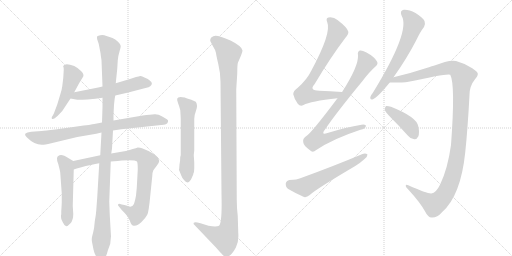
t = 0.00 s
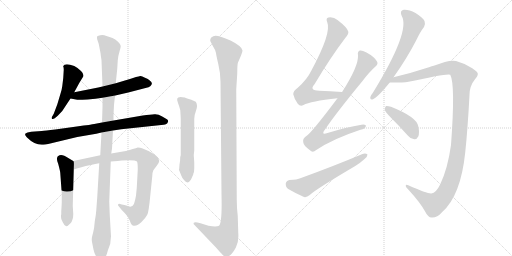
t = 2.44 s
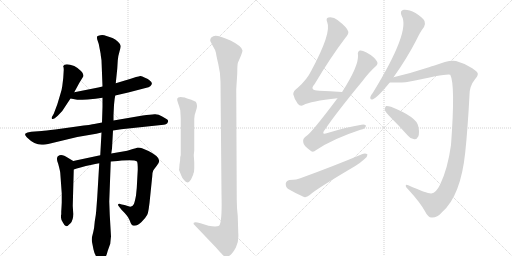
t = 4.88 s
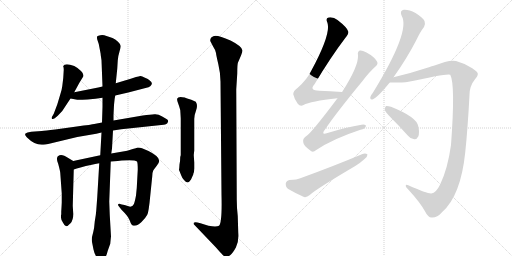
t = 7.32 s
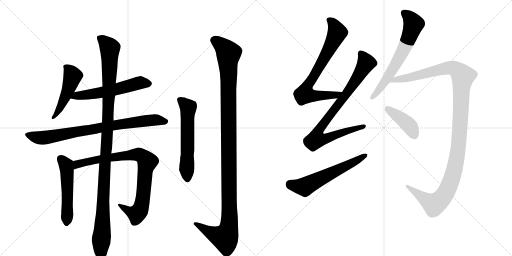
t = 9.76 s
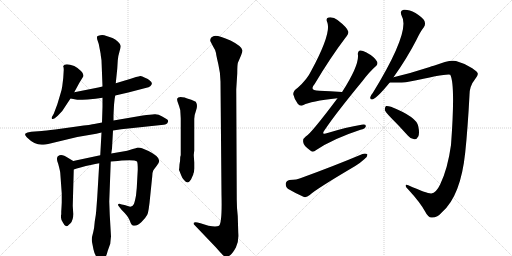
t = 12.20 s

The animated SVG that drew these frames (rendered in a browser with its animation timeline set to each time). Animation: 14 CSS @keyframes rules; one cycle of 12.20 s.

<svg version="1.1" viewBox="0 0 2048 1024" xmlns="http://www.w3.org/2000/svg">
  <g stroke="lightgray" stroke-dasharray="1,1" stroke-width="1" transform="scale(4, 4)">
    <line x1="0" y1="0" x2="256" y2="256"></line>
    <line x1="256" y1="0" x2="0" y2="256"></line>
    <line x1="128" y1="0" x2="128" y2="256"></line>
    <line x1="0" y1="128" x2="256" y2="128"></line>
    <line x1="256" y1="0" x2="512" y2="256"></line>
    <line x1="512" y1="0" x2="256" y2="256"></line>
    <line x1="384" y1="0" x2="384" y2="256"></line>
    <line x1="256" y1="128" x2="512" y2="128"></line>
  </g>
<g transform="scale(1, -1) translate(0, -850)">
   <style type="text/css">
    @keyframes keyframes0 {
      from {
       stroke: black;
       stroke-dashoffset: 491;
       stroke-width: 128;
       }
       62% {
       animation-timing-function: step-end;
       stroke: black;
       stroke-dashoffset: 0;
       stroke-width: 128;
       }
       to {
       stroke: black;
       stroke-width: 1024;
       }
       }
       #make-me-a-hanzi-animation-0 {
         animation: keyframes0 0.649577s both;
         animation-delay: 0.000000s;
         animation-timing-function: linear;
       }
    @keyframes keyframes1 {
      from {
       stroke: black;
       stroke-dashoffset: 568;
       stroke-width: 128;
       }
       65% {
       animation-timing-function: step-end;
       stroke: black;
       stroke-dashoffset: 0;
       stroke-width: 128;
       }
       to {
       stroke: black;
       stroke-width: 1024;
       }
       }
       #make-me-a-hanzi-animation-1 {
         animation: keyframes1 0.712240s both;
         animation-delay: 0.649577s;
         animation-timing-function: linear;
       }
    @keyframes keyframes2 {
      from {
       stroke: black;
       stroke-dashoffset: 815;
       stroke-width: 128;
       }
       73% {
       animation-timing-function: step-end;
       stroke: black;
       stroke-dashoffset: 0;
       stroke-width: 128;
       }
       to {
       stroke: black;
       stroke-width: 1024;
       }
       }
       #make-me-a-hanzi-animation-2 {
         animation: keyframes2 0.913249s both;
         animation-delay: 1.361816s;
         animation-timing-function: linear;
       }
    @keyframes keyframes3 {
      from {
       stroke: black;
       stroke-dashoffset: 523;
       stroke-width: 128;
       }
       63% {
       animation-timing-function: step-end;
       stroke: black;
       stroke-dashoffset: 0;
       stroke-width: 128;
       }
       to {
       stroke: black;
       stroke-width: 1024;
       }
       }
       #make-me-a-hanzi-animation-3 {
         animation: keyframes3 0.675618s both;
         animation-delay: 2.275065s;
         animation-timing-function: linear;
       }
    @keyframes keyframes4 {
      from {
       stroke: black;
       stroke-dashoffset: 859;
       stroke-width: 128;
       }
       74% {
       animation-timing-function: step-end;
       stroke: black;
       stroke-dashoffset: 0;
       stroke-width: 128;
       }
       to {
       stroke: black;
       stroke-width: 1024;
       }
       }
       #make-me-a-hanzi-animation-4 {
         animation: keyframes4 0.949056s both;
         animation-delay: 2.950684s;
         animation-timing-function: linear;
       }
    @keyframes keyframes5 {
      from {
       stroke: black;
       stroke-dashoffset: 1157;
       stroke-width: 128;
       }
       79% {
       animation-timing-function: step-end;
       stroke: black;
       stroke-dashoffset: 0;
       stroke-width: 128;
       }
       to {
       stroke: black;
       stroke-width: 1024;
       }
       }
       #make-me-a-hanzi-animation-5 {
         animation: keyframes5 1.191569s both;
         animation-delay: 3.899740s;
         animation-timing-function: linear;
       }
    @keyframes keyframes6 {
      from {
       stroke: black;
       stroke-dashoffset: 588;
       stroke-width: 128;
       }
       66% {
       animation-timing-function: step-end;
       stroke: black;
       stroke-dashoffset: 0;
       stroke-width: 128;
       }
       to {
       stroke: black;
       stroke-width: 1024;
       }
       }
       #make-me-a-hanzi-animation-6 {
         animation: keyframes6 0.728516s both;
         animation-delay: 5.091309s;
         animation-timing-function: linear;
       }
    @keyframes keyframes7 {
      from {
       stroke: black;
       stroke-dashoffset: 1207;
       stroke-width: 128;
       }
       80% {
       animation-timing-function: step-end;
       stroke: black;
       stroke-dashoffset: 0;
       stroke-width: 128;
       }
       to {
       stroke: black;
       stroke-width: 1024;
       }
       }
       #make-me-a-hanzi-animation-7 {
         animation: keyframes7 1.232259s both;
         animation-delay: 5.819824s;
         animation-timing-function: linear;
       }
    @keyframes keyframes8 {
      from {
       stroke: black;
       stroke-dashoffset: 738;
       stroke-width: 128;
       }
       71% {
       animation-timing-function: step-end;
       stroke: black;
       stroke-dashoffset: 0;
       stroke-width: 128;
       }
       to {
       stroke: black;
       stroke-width: 1024;
       }
       }
       #make-me-a-hanzi-animation-8 {
         animation: keyframes8 0.850586s both;
         animation-delay: 7.052083s;
         animation-timing-function: linear;
       }
    @keyframes keyframes9 {
      from {
       stroke: black;
       stroke-dashoffset: 864;
       stroke-width: 128;
       }
       74% {
       animation-timing-function: step-end;
       stroke: black;
       stroke-dashoffset: 0;
       stroke-width: 128;
       }
       to {
       stroke: black;
       stroke-width: 1024;
       }
       }
       #make-me-a-hanzi-animation-9 {
         animation: keyframes9 0.953125s both;
         animation-delay: 7.902669s;
         animation-timing-function: linear;
       }
    @keyframes keyframes10 {
      from {
       stroke: black;
       stroke-dashoffset: 591;
       stroke-width: 128;
       }
       66% {
       animation-timing-function: step-end;
       stroke: black;
       stroke-dashoffset: 0;
       stroke-width: 128;
       }
       to {
       stroke: black;
       stroke-width: 1024;
       }
       }
       #make-me-a-hanzi-animation-10 {
         animation: keyframes10 0.730957s both;
         animation-delay: 8.855794s;
         animation-timing-function: linear;
       }
    @keyframes keyframes11 {
      from {
       stroke: black;
       stroke-dashoffset: 651;
       stroke-width: 128;
       }
       68% {
       animation-timing-function: step-end;
       stroke: black;
       stroke-dashoffset: 0;
       stroke-width: 128;
       }
       to {
       stroke: black;
       stroke-width: 1024;
       }
       }
       #make-me-a-hanzi-animation-11 {
         animation: keyframes11 0.779785s both;
         animation-delay: 9.586751s;
         animation-timing-function: linear;
       }
    @keyframes keyframes12 {
      from {
       stroke: black;
       stroke-dashoffset: 1221;
       stroke-width: 128;
       }
       80% {
       animation-timing-function: step-end;
       stroke: black;
       stroke-dashoffset: 0;
       stroke-width: 128;
       }
       to {
       stroke: black;
       stroke-width: 1024;
       }
       }
       #make-me-a-hanzi-animation-12 {
         animation: keyframes12 1.243652s both;
         animation-delay: 10.366536s;
         animation-timing-function: linear;
       }
    @keyframes keyframes13 {
      from {
       stroke: black;
       stroke-dashoffset: 412;
       stroke-width: 128;
       }
       57% {
       animation-timing-function: step-end;
       stroke: black;
       stroke-dashoffset: 0;
       stroke-width: 128;
       }
       to {
       stroke: black;
       stroke-width: 1024;
       }
       }
       #make-me-a-hanzi-animation-13 {
         animation: keyframes13 0.585286s both;
         animation-delay: 11.610189s;
         animation-timing-function: linear;
       }
</style>
<path d="M 297 481 L 317 518 L 333 544 Q 337 553 324 566 Q 311 579 297 586 Q 260 600 253 586 L 253 584 Q 255 580 255 571 L 253 538 L 249 505 Q 247 489 241 472 L 229 432 L 215 395 L 207 381 Q 206 375 209 374 Q 213 373 219 377 L 231 387 L 249 406 L 282 456 L 297 481 Z" fill="lightgray"></path> 
<path d="M 461 468 L 513 480 L 586 499 Q 595 500 601 505 Q 615 517 599 528 Q 593 534 580 539 Q 566 547 561 546 Q 556 545 544 542 L 523 535 L 463 517 L 410 504 L 393 500 L 297 481 C 268 475 253 461 282 456 L 309 451 Q 315 450 350 452 Q 384 454 410 459 L 461 468 Z" fill="lightgray"></path> 
<path d="M 452 328 L 485 333 L 645 350 Q 669 350 672 363 Q 674 370 667.5 373.5 Q 661 377 647 385.5 Q 633 394 618 393 Q 603 392 571 388 L 454 368 L 408 360 L 377 354 Q 369 352 307 344 L 221 332 Q 180 327 167 326 L 125 323 Q 107 321 102 316 Q 97 311 108 300 Q 137 271 167 271 Q 178 271 205 277 L 309 302 L 385 315 L 406 320 L 452 328 Z" fill="lightgray"></path> 
<path d="M 293 206 L 273 218 Q 245 238 233 226 Q 229 225 228 217 Q 227 208 233 194 Q 240 168 241 159 L 247 76 L 247 40 L 246 20 L 245 4 L 245 -8 L 244 -10 Q 244 -12 244 -18 Q 243 -25 251 -39 Q 258 -54 265 -55 Q 271 -55 282 -43 Q 293 -31 293 -6 L 291 27 L 295 172 C 296 202 296 204 293 206 Z" fill="lightgray"></path> 
<path d="M 401 229 L 293 206 C 264 200 266 163 295 172 L 307 176 L 322 180 Q 366 192 397 197 L 443 204 L 471 206 L 487 208 Q 539 212 548 204 Q 551 200 551 171 L 547 98 L 544 68 Q 539 41 535 33 Q 531 25 521 23 L 498 30 L 487 32 Q 474 37 473 33 Q 469 30 479 20 L 487 10 Q 512 -14 519 -32 Q 525 -50 531 -52 Q 549 -56 566 -38 Q 583 -21 589 -9 Q 595 2 601 67 L 609 145 Q 610 163 613 168 Q 616 173 627 187 Q 637 200 637 207 Q 635 226 594 246 L 568 257 Q 561 260 551 260 Q 545 258 531 254 L 509 247 L 445 236 L 401 229 Z" fill="lightgray"></path> 
<path d="M 454 368 L 454 390 L 456 430 Q 458 456 461 468 L 463 517 L 469 575 L 471 608 Q 473 629 478 644 Q 483 659 483 666 Q 483 673 472 683.5 Q 461 694 450 698 L 417 709 Q 411 711 401.5 709.5 Q 392 708 389 705 Q 387 700 389 692 L 395 674 L 401 643 Q 403 635 403 629 L 406 609 L 410 504 L 410 459 L 410 422 L 408 360 L 406 320 L 401 229 L 397 197 L 389 62 L 385 8 Q 384 -8 379 -36 Q 377 -63 373 -78 L 368 -98 Q 366 -108 368 -118 Q 370 -128 374 -148 Q 378 -168 391 -185 Q 398 -198 406.5 -196 Q 415 -194 419 -184 Q 426 -173 431 -153 L 441 -125 Q 443 -103 444 -96 L 439 -10 L 437 44 L 443 204 L 445 236 L 448 256 L 452 328 L 454 368 Z" fill="lightgray"></path> 
<path d="M 722 225 L 721 223 Q 721 207 718 192 L 717 178 L 716 171 L 716 170 L 717 168 L 725 148 Q 728 139 736 130 Q 751 110 764 132 L 773 152 L 773 154 Q 777 162 777 176 L 777 200 L 775 230 L 777 248 L 777 374 Q 777 390 784.5 409.5 Q 792 429 783 443 Q 763 453 752 455.5 Q 741 458 739 460 Q 712 466 709 456 Q 707 451 712 438 Q 717 425 721 410 Q 723 378 723 374 L 723 230 L 722 225 Z" fill="lightgray"></path> 
<path d="M 951 -14 Q 947 19 947 52 L 945 493 L 949 556 Q 949 594 952 600 Q 970 640 970 648 Q 968 665 922 688 Q 866 713 853 705 Q 837 698 842 684 L 853 663 Q 863 648 864 638 Q 865 628 873.5 592 Q 882 556 882 524 L 886 72 Q 889 -40 876 -53 Q 865 -59 834 -53 Q 824 -49 802 -43 L 790 -40 Q 779 -37 775 -41 Q 773 -46 777 -49 L 863 -139 Q 884 -163 891 -170 Q 898 -177 904 -177.5 Q 910 -178 920.5 -170.5 Q 931 -163 943.5 -140 Q 956 -117 953 -81 L 951 -14 Z" fill="lightgray"></path> 
<path d="M 1368 482 Q 1319 485 1277 487 Q 1235 488 1258 513 Q 1321 619 1381 698 Q 1396 716 1393 724 Q 1390 739 1350 770 Q 1334 783 1314 780 Q 1302 777 1309 761 Q 1327 719 1245 567 Q 1229 533 1191 499 Q 1172 486 1173 473 Q 1177 454 1191 435 Q 1201 423 1214 430 Q 1241 445 1350 457 C 1380 460 1398 480 1368 482 Z" fill="lightgray"></path> 
<path d="M 1350 457 Q 1242 313 1223 304 Q 1210 295 1213 281 Q 1214 268 1240 249 Q 1250 237 1265 250 Q 1332 295 1442 331 Q 1461 335 1463 344 Q 1466 354 1446 351 Q 1385 341 1310 318 Q 1282 308 1300 332 Q 1343 396 1450 526 Q 1478 563 1502 584 Q 1514 594 1508 604 Q 1498 623 1464 641 Q 1448 650 1439 648 Q 1429 644 1432 629 Q 1435 586 1369 483 Q 1368 483 1368 482 L 1350 457 Z" fill="lightgray"></path> 
<path d="M 1158 130 Q 1145 127 1143 116 Q 1142 101 1153 94 Q 1178 79 1216 62 Q 1226 59 1239 70 Q 1260 91 1421 186 Q 1442 199 1457 213 Q 1470 222 1470 232 Q 1463 238 1450 234 Q 1341 188 1204 138 Q 1188 131 1158 130 Z" fill="lightgray"></path> 
<path d="M 1574 541 Q 1628 617 1665 689 Q 1681 723 1696 742 Q 1703 752 1698 766 Q 1692 779 1662 798 Q 1634 813 1615 811 Q 1597 807 1607 786 Q 1643 726 1491 478 Q 1482 468 1481 461 Q 1480 449 1492 453 Q 1510 460 1559 520 L 1574 541 Z" fill="lightgray"></path> 
<path d="M 1725 76 Q 1709 75 1633 109 Q 1623 113 1623 107 Q 1622 103 1633 92 Q 1681 40 1701 3 Q 1713 -21 1727 -20 Q 1749 -21 1768 1 Q 1843 67 1861 241 Q 1871 337 1878 470 Q 1878 506 1900 533 Q 1913 548 1911 556 Q 1910 563 1889 577 Q 1861 596 1824 606 Q 1799 613 1735 587 Q 1726 586 1719 582 Q 1646 558 1574 541 C 1545 534 1529 520 1559 520 Q 1620 520 1629 522 Q 1630 523 1634 523 Q 1796 559 1801 551 Q 1822 512 1804 270 Q 1791 176 1761 113 Q 1745 79 1725 76 Z" fill="lightgray"></path> 
<path d="M 1564 379 Q 1597 346 1632 307 Q 1642 294 1657 293 Q 1667 292 1673 304 Q 1679 317 1673 345 Q 1667 382 1564 423 Q 1551 427 1544 426 Q 1540 423 1539 411 Q 1542 401 1564 379 Z" fill="lightgray"></path> 
      <clipPath id="make-me-a-hanzi-clip-0">
      <path d="M 297 481 L 317 518 L 333 544 Q 337 553 324 566 Q 311 579 297 586 Q 260 600 253 586 L 253 584 Q 255 580 255 571 L 253 538 L 249 505 Q 247 489 241 472 L 229 432 L 215 395 L 207 381 Q 206 375 209 374 Q 213 373 219 377 L 231 387 L 249 406 L 282 456 L 297 481 Z" fill="lightgray"></path>
      </clipPath>
      <path clip-path="url(#make-me-a-hanzi-clip-0)" d="M 260 585 L 291 546 L 272 487 L 241 420 L 213 379 " fill="none" id="make-me-a-hanzi-animation-0" stroke-dasharray="363 726" stroke-linecap="round"></path>

      <clipPath id="make-me-a-hanzi-clip-1">
      <path d="M 461 468 L 513 480 L 586 499 Q 595 500 601 505 Q 615 517 599 528 Q 593 534 580 539 Q 566 547 561 546 Q 556 545 544 542 L 523 535 L 463 517 L 410 504 L 393 500 L 297 481 C 268 475 253 461 282 456 L 309 451 Q 315 450 350 452 Q 384 454 410 459 L 461 468 Z" fill="lightgray"></path>
      </clipPath>
      <path clip-path="url(#make-me-a-hanzi-clip-1)" d="M 290 460 L 400 479 L 555 518 L 595 516 " fill="none" id="make-me-a-hanzi-animation-1" stroke-dasharray="440 880" stroke-linecap="round"></path>

      <clipPath id="make-me-a-hanzi-clip-2">
      <path d="M 452 328 L 485 333 L 645 350 Q 669 350 672 363 Q 674 370 667.5 373.5 Q 661 377 647 385.5 Q 633 394 618 393 Q 603 392 571 388 L 454 368 L 408 360 L 377 354 Q 369 352 307 344 L 221 332 Q 180 327 167 326 L 125 323 Q 107 321 102 316 Q 97 311 108 300 Q 137 271 167 271 Q 178 271 205 277 L 309 302 L 385 315 L 406 320 L 452 328 Z" fill="lightgray"></path>
      </clipPath>
      <path clip-path="url(#make-me-a-hanzi-clip-2)" d="M 110 312 L 137 302 L 178 299 L 567 365 L 632 370 L 661 364 " fill="none" id="make-me-a-hanzi-animation-2" stroke-dasharray="687 1374" stroke-linecap="round"></path>

      <clipPath id="make-me-a-hanzi-clip-3">
      <path d="M 293 206 L 273 218 Q 245 238 233 226 Q 229 225 228 217 Q 227 208 233 194 Q 240 168 241 159 L 247 76 L 247 40 L 246 20 L 245 4 L 245 -8 L 244 -10 Q 244 -12 244 -18 Q 243 -25 251 -39 Q 258 -54 265 -55 Q 271 -55 282 -43 Q 293 -31 293 -6 L 291 27 L 295 172 C 296 202 296 204 293 206 Z" fill="lightgray"></path>
      </clipPath>
      <path clip-path="url(#make-me-a-hanzi-clip-3)" d="M 244 214 L 265 187 L 268 165 L 266 -46 " fill="none" id="make-me-a-hanzi-animation-3" stroke-dasharray="395 790" stroke-linecap="round"></path>

      <clipPath id="make-me-a-hanzi-clip-4">
      <path d="M 401 229 L 293 206 C 264 200 266 163 295 172 L 307 176 L 322 180 Q 366 192 397 197 L 443 204 L 471 206 L 487 208 Q 539 212 548 204 Q 551 200 551 171 L 547 98 L 544 68 Q 539 41 535 33 Q 531 25 521 23 L 498 30 L 487 32 Q 474 37 473 33 Q 469 30 479 20 L 487 10 Q 512 -14 519 -32 Q 525 -50 531 -52 Q 549 -56 566 -38 Q 583 -21 589 -9 Q 595 2 601 67 L 609 145 Q 610 163 613 168 Q 616 173 627 187 Q 637 200 637 207 Q 635 226 594 246 L 568 257 Q 561 260 551 260 Q 545 258 531 254 L 509 247 L 445 236 L 401 229 Z" fill="lightgray"></path>
      </clipPath>
      <path clip-path="url(#make-me-a-hanzi-clip-4)" d="M 300 178 L 306 190 L 319 196 L 411 216 L 544 232 L 575 220 L 589 203 L 580 162 L 572 58 L 560 10 L 547 -6 L 517 4 L 480 28 " fill="none" id="make-me-a-hanzi-animation-4" stroke-dasharray="731 1462" stroke-linecap="round"></path>

      <clipPath id="make-me-a-hanzi-clip-5">
      <path d="M 454 368 L 454 390 L 456 430 Q 458 456 461 468 L 463 517 L 469 575 L 471 608 Q 473 629 478 644 Q 483 659 483 666 Q 483 673 472 683.5 Q 461 694 450 698 L 417 709 Q 411 711 401.5 709.5 Q 392 708 389 705 Q 387 700 389 692 L 395 674 L 401 643 Q 403 635 403 629 L 406 609 L 410 504 L 410 459 L 410 422 L 408 360 L 406 320 L 401 229 L 397 197 L 389 62 L 385 8 Q 384 -8 379 -36 Q 377 -63 373 -78 L 368 -98 Q 366 -108 368 -118 Q 370 -128 374 -148 Q 378 -168 391 -185 Q 398 -198 406.5 -196 Q 415 -194 419 -184 Q 426 -173 431 -153 L 441 -125 Q 443 -103 444 -96 L 439 -10 L 437 44 L 443 204 L 445 236 L 448 256 L 452 328 L 454 368 Z" fill="lightgray"></path>
      </clipPath>
      <path clip-path="url(#make-me-a-hanzi-clip-5)" d="M 398 699 L 439 658 L 431 349 L 417 158 L 405 -184 " fill="none" id="make-me-a-hanzi-animation-5" stroke-dasharray="1029 2058" stroke-linecap="round"></path>

      <clipPath id="make-me-a-hanzi-clip-6">
      <path d="M 722 225 L 721 223 Q 721 207 718 192 L 717 178 L 716 171 L 716 170 L 717 168 L 725 148 Q 728 139 736 130 Q 751 110 764 132 L 773 152 L 773 154 Q 777 162 777 176 L 777 200 L 775 230 L 777 248 L 777 374 Q 777 390 784.5 409.5 Q 792 429 783 443 Q 763 453 752 455.5 Q 741 458 739 460 Q 712 466 709 456 Q 707 451 712 438 Q 717 425 721 410 Q 723 378 723 374 L 723 230 L 722 225 Z" fill="lightgray"></path>
      </clipPath>
      <path clip-path="url(#make-me-a-hanzi-clip-6)" d="M 718 452 L 753 420 L 750 135 " fill="none" id="make-me-a-hanzi-animation-6" stroke-dasharray="460 920" stroke-linecap="round"></path>

      <clipPath id="make-me-a-hanzi-clip-7">
      <path d="M 951 -14 Q 947 19 947 52 L 945 493 L 949 556 Q 949 594 952 600 Q 970 640 970 648 Q 968 665 922 688 Q 866 713 853 705 Q 837 698 842 684 L 853 663 Q 863 648 864 638 Q 865 628 873.5 592 Q 882 556 882 524 L 886 72 Q 889 -40 876 -53 Q 865 -59 834 -53 Q 824 -49 802 -43 L 790 -40 Q 779 -37 775 -41 Q 773 -46 777 -49 L 863 -139 Q 884 -163 891 -170 Q 898 -177 904 -177.5 Q 910 -178 920.5 -170.5 Q 931 -163 943.5 -140 Q 956 -117 953 -81 L 951 -14 Z" fill="lightgray"></path>
      </clipPath>
      <path clip-path="url(#make-me-a-hanzi-clip-7)" d="M 856 690 L 898 659 L 914 636 L 917 -49 L 900 -101 L 844 -82 L 783 -43 " fill="none" id="make-me-a-hanzi-animation-7" stroke-dasharray="1079 2158" stroke-linecap="round"></path>

      <clipPath id="make-me-a-hanzi-clip-8">
      <path d="M 1368 482 Q 1319 485 1277 487 Q 1235 488 1258 513 Q 1321 619 1381 698 Q 1396 716 1393 724 Q 1390 739 1350 770 Q 1334 783 1314 780 Q 1302 777 1309 761 Q 1327 719 1245 567 Q 1229 533 1191 499 Q 1172 486 1173 473 Q 1177 454 1191 435 Q 1201 423 1214 430 Q 1241 445 1350 457 C 1380 460 1398 480 1368 482 Z" fill="lightgray"></path>
      </clipPath>
      <path clip-path="url(#make-me-a-hanzi-clip-8)" d="M 1317 769 L 1335 752 L 1349 720 L 1273 575 L 1225 500 L 1220 474 L 1257 466 L 1337 467 L 1360 478 " fill="none" id="make-me-a-hanzi-animation-8" stroke-dasharray="610 1220" stroke-linecap="round"></path>

      <clipPath id="make-me-a-hanzi-clip-9">
      <path d="M 1350 457 Q 1242 313 1223 304 Q 1210 295 1213 281 Q 1214 268 1240 249 Q 1250 237 1265 250 Q 1332 295 1442 331 Q 1461 335 1463 344 Q 1466 354 1446 351 Q 1385 341 1310 318 Q 1282 308 1300 332 Q 1343 396 1450 526 Q 1478 563 1502 584 Q 1514 594 1508 604 Q 1498 623 1464 641 Q 1448 650 1439 648 Q 1429 644 1432 629 Q 1435 586 1369 483 Q 1368 483 1368 482 L 1350 457 Z" fill="lightgray"></path>
      </clipPath>
      <path clip-path="url(#make-me-a-hanzi-clip-9)" d="M 1444 637 L 1460 611 L 1463 594 L 1415 515 L 1287 347 L 1272 322 L 1265 293 L 1294 293 L 1384 326 L 1454 344 " fill="none" id="make-me-a-hanzi-animation-9" stroke-dasharray="736 1472" stroke-linecap="round"></path>

      <clipPath id="make-me-a-hanzi-clip-10">
      <path d="M 1158 130 Q 1145 127 1143 116 Q 1142 101 1153 94 Q 1178 79 1216 62 Q 1226 59 1239 70 Q 1260 91 1421 186 Q 1442 199 1457 213 Q 1470 222 1470 232 Q 1463 238 1450 234 Q 1341 188 1204 138 Q 1188 131 1158 130 Z" fill="lightgray"></path>
      </clipPath>
      <path clip-path="url(#make-me-a-hanzi-clip-10)" d="M 1160 113 L 1218 103 L 1464 229 " fill="none" id="make-me-a-hanzi-animation-10" stroke-dasharray="463 926" stroke-linecap="round"></path>

      <clipPath id="make-me-a-hanzi-clip-11">
      <path d="M 1574 541 Q 1628 617 1665 689 Q 1681 723 1696 742 Q 1703 752 1698 766 Q 1692 779 1662 798 Q 1634 813 1615 811 Q 1597 807 1607 786 Q 1643 726 1491 478 Q 1482 468 1481 461 Q 1480 449 1492 453 Q 1510 460 1559 520 L 1574 541 Z" fill="lightgray"></path>
      </clipPath>
      <path clip-path="url(#make-me-a-hanzi-clip-11)" d="M 1617 796 L 1635 784 L 1655 754 L 1635 697 L 1563 559 L 1490 462 " fill="none" id="make-me-a-hanzi-animation-11" stroke-dasharray="523 1046" stroke-linecap="round"></path>

      <clipPath id="make-me-a-hanzi-clip-12">
      <path d="M 1725 76 Q 1709 75 1633 109 Q 1623 113 1623 107 Q 1622 103 1633 92 Q 1681 40 1701 3 Q 1713 -21 1727 -20 Q 1749 -21 1768 1 Q 1843 67 1861 241 Q 1871 337 1878 470 Q 1878 506 1900 533 Q 1913 548 1911 556 Q 1910 563 1889 577 Q 1861 596 1824 606 Q 1799 613 1735 587 Q 1726 586 1719 582 Q 1646 558 1574 541 C 1545 534 1529 520 1559 520 Q 1620 520 1629 522 Q 1630 523 1634 523 Q 1796 559 1801 551 Q 1822 512 1804 270 Q 1791 176 1761 113 Q 1745 79 1725 76 Z" fill="lightgray"></path>
      </clipPath>
      <path clip-path="url(#make-me-a-hanzi-clip-12)" d="M 1578 531 L 1645 540 L 1800 580 L 1822 574 L 1852 545 L 1834 263 L 1816 164 L 1791 94 L 1773 63 L 1736 32 L 1628 106 " fill="none" id="make-me-a-hanzi-animation-12" stroke-dasharray="1093 2186" stroke-linecap="round"></path>

      <clipPath id="make-me-a-hanzi-clip-13">
      <path d="M 1564 379 Q 1597 346 1632 307 Q 1642 294 1657 293 Q 1667 292 1673 304 Q 1679 317 1673 345 Q 1667 382 1564 423 Q 1551 427 1544 426 Q 1540 423 1539 411 Q 1542 401 1564 379 Z" fill="lightgray"></path>
      </clipPath>
      <path clip-path="url(#make-me-a-hanzi-clip-13)" d="M 1548 416 L 1633 352 L 1658 309 " fill="none" id="make-me-a-hanzi-animation-13" stroke-dasharray="284 568" stroke-linecap="round"></path>

</g>
</svg>
